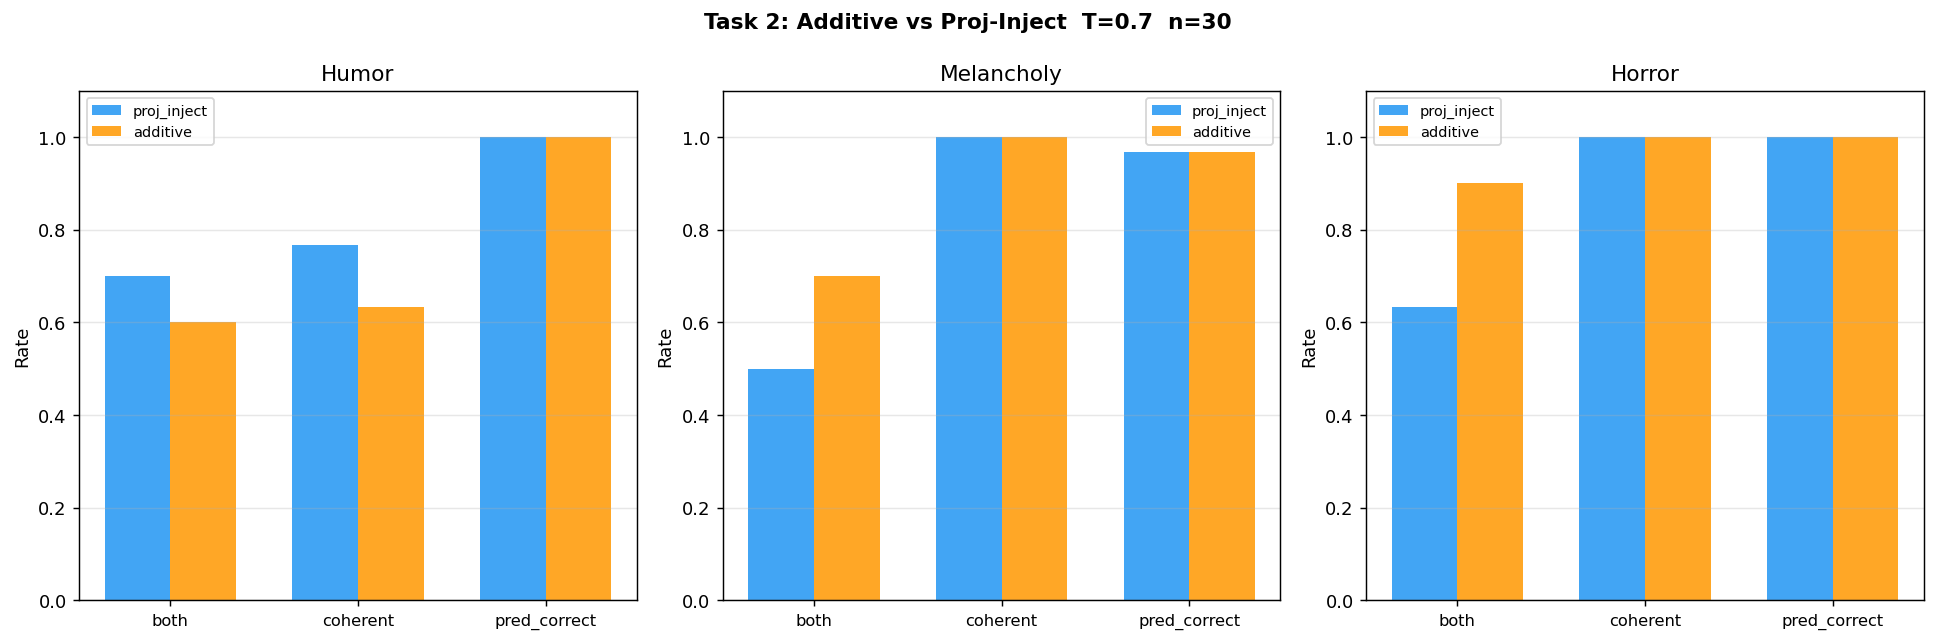

The file beside this chart, header and first rows:
emotion, mode, ps_shift, pred_correct, coherent, both, coherence
humor, proj_inject, 6.163, True, True, True, 1.0
humor, proj_inject, 2.389, True, True, True, 1.0
humor, proj_inject, 6.554, True, True, True, 1.0
humor, proj_inject, 5.465, True, True, True, 0.973
humor, proj_inject, 7.753, True, True, True, 1.0
humor, proj_inject, 3.695, True, True, True, 1.0
humor, proj_inject, -1.13, True, False, False, 0.0
humor, proj_inject, 0.0, True, False, False, 0.0
humor, proj_inject, 6.449, True, False, False, 0.0
humor, proj_inject, 7.587, True, True, True, 1.0
humor, proj_inject, 2.028, True, False, False, 0.0
humor, proj_inject, 0.1749, True, True, True, 1.0
humor, proj_inject, 8.82, True, True, True, 1.0
humor, proj_inject, 4.025, True, True, True, 1.0
humor, proj_inject, 7.833, True, True, True, 0.95
humor, proj_inject, 5.605, True, True, True, 1.0
humor, proj_inject, -4.223, True, True, False, 1.0
humor, proj_inject, 6.558, True, True, True, 1.0
humor, proj_inject, 0.4875, True, True, True, 1.0
humor, proj_inject, 8.467, True, True, True, 1.0
humor, proj_inject, -2.226, True, True, False, 0.9231
humor, proj_inject, 8.58, True, False, False, 0.0
humor, proj_inject, 4.642, True, True, True, 1.0
humor, proj_inject, 0.501, True, True, True, 1.0
humor, proj_inject, 2.357, True, False, False, 0.0
humor, proj_inject, 1.439, True, True, True, 0.931
humor, proj_inject, 3.371, True, True, True, 1.0
humor, proj_inject, 4.048, True, True, True, 1.0
humor, proj_inject, 0.8654, True, True, True, 1.0
humor, proj_inject, 6.696, True, False, False, 0.0
humor, additive, 10.19, True, True, True, 1.0
humor, additive, 11.56, True, False, False, 0.0
humor, additive, 6.287, True, False, False, 0.0
humor, additive, 1.439, True, True, True, 1.0
humor, additive, 3.609, True, True, True, 1.0
humor, additive, 3.955, True, False, False, 0.0
humor, additive, 6.978, True, False, False, 0.0
humor, additive, 0.0, True, False, False, 0.0
humor, additive, 0.5523, True, False, False, 0.0
humor, additive, 5.881, True, True, True, 1.0
humor, additive, 2.06, True, True, True, 1.0
humor, additive, 8.01, True, True, True, 1.0
humor, additive, 5.861, True, True, True, 0.9394
humor, additive, -4.524, True, False, False, 0.0
humor, additive, 0.2814, True, False, False, 0.0
humor, additive, 7.795, True, True, True, 1.0
humor, additive, 12.45, True, True, True, 1.0
humor, additive, 3.543, True, False, False, 0.0
humor, additive, 4.124, True, True, True, 1.0
humor, additive, 4.599, True, True, True, 1.0
humor, additive, -3.077, True, True, False, 1.0
humor, additive, 0.9996, True, True, True, 1.0
humor, additive, 0.474, True, True, True, 1.0
humor, additive, 8.702, True, True, True, 1.0
humor, additive, -0.658, True, False, False, 0.0
humor, additive, 0.4897, True, True, True, 0.973
humor, additive, 5.72, True, False, False, 0.0
humor, additive, 11.1, True, True, True, 1.0
humor, additive, 3.441, True, True, True, 0.9474
humor, additive, 3.201, True, True, True, 1.0
... 120 more rows
